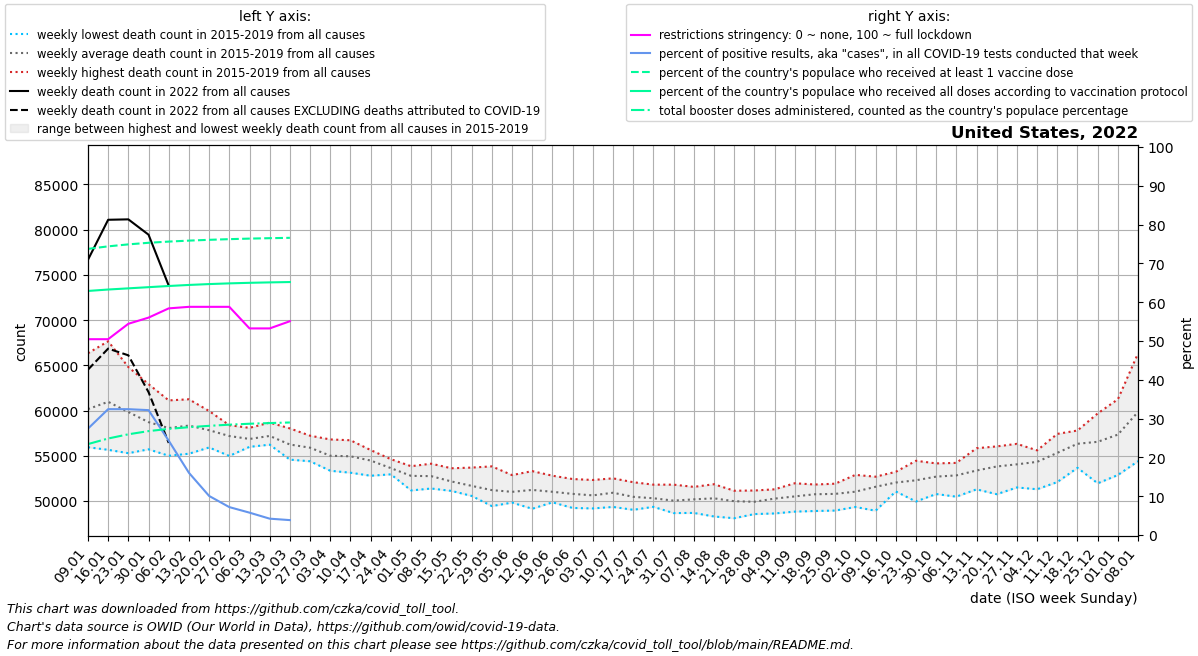

The data file committed next to this chart (first rows):
date, location, time_unit, time, deaths_2010_all_ages, deaths_2011_all_ages, deaths_2012_all_ages, deaths_2013_all_ages, deaths_2014_all_ages, deaths_2015_all_ages, deaths_2016_all_ages, deaths_2017_all_ages, deaths_2018_all_ages, deaths_2019_all_ages, deaths_2020_all_ages, deaths_2021_all_ages, deaths_2022_all_ages, new_deaths, new_cases_smoothed, new_tests_smoothed, positive_test_percent, stringency_index, people_vaccinated, people_fully_vaccinated
2022-01-09, United States, weekly, 1, , , , , , , 55937, 59890, 66334, 58461, 60164, 87061, 76671, 12153, 4367495, 15895137, 27.41, 50.46, 245457164, 209376779
2022-01-16, United States, weekly, 2, , , , , , 61882, 55654, 61108, 67661, 58506, 60729, 87403, 81098, 14250, 5577462, 17209862, 32.43, 50.46, 247631097, 210599898
2022-01-23, United States, weekly, 3, , , , , , 61261, 55280, 59444, 64808, 58373, 59355, 83675, 81144, 15039, 5138209, 15850531, 32.43, 54.43, 249331818, 211606014
2022-01-30, United States, weekly, 4, , , , , , 58738, 55709, 58174, 62918, 58031, 59152, 79186, 79449, 17412, 4166923, 12918392, 32.18, 56.02, 250693571, 212622812
2022-02-06, United States, weekly, 5, , , , , , 57380, 54995, 58530, 61120, 58276, 58821, 76491, 73814, 17402, 2516877, 10297520, 24.31, 58.4, 251721550, 213623957
2022-02-13, United States, weekly, 6, , , , , , 57393, 55222, 59155, 61242, 58650, 59472, 71491, , 16775, 1470582, 9138792, 16.03, 58.8, 252556854, 214533277
2022-02-20, United States, weekly, 7, , , , , , 56535, 55912, 58596, 59945, 58114, 58803, 69502, , 15412, 844996, 8394349, 10.07, 58.8, 253237657, 215277903
2022-02-27, United States, weekly, 8, , , , , , 56462, 54975, 58376, 57933, 58143, 58901, 66721, , 12092, 524269, 7266604, 7.195, 58.8, 253811803, 215878802
2022-03-06, United States, weekly, 9, , , , , , 56028, 55982, 57354, 56824, 58082, 59326, 63675, , 9838, 390604, 6762660, 5.766, 53.24, 254283748, 216354949
2022-03-13, United States, weekly, 10, , , , , , 56221, 56225, 57590, 57236, 58665, 59690, 61838, , 8707, 260258, 6171900, 4.215, 53.24, 254649865, 216725813
2022-03-20, United States, weekly, 11, , , , , , 55374, 54566, 56772, 56453, 58020, 58662, 60351, , 6786, 217453, 1615872, 3.844, 55.09, 254944764, 217019803
2022-03-27, United States, weekly, 12, , , , , , 54387, 54772, 57157, 55904, 57214, 59209, 60794, , 2051, 62536, , , , , 
2022-04-03, United States, weekly, 13, , , , , , 53336, 53980, 55832, 55038, 56800, 63007, 58678, , , , , , , , 
2022-04-10, United States, weekly, 14, , , , , , 53121, 54170, 55262, 55412, 56710, 72274, 60973, , , , , , , , 
2022-04-17, United States, weekly, 15, , , , , , 52785, 53603, 54967, 55347, 55625, 79070, 59130, , , , , , , , 
2022-04-24, United States, weekly, 16, , , , , , 52942, 53254, 53171, 54152, 54616, 76786, 60224, , , , , , , , 
2022-05-01, United States, weekly, 17, , , , , , 51702, 51162, 53391, 53840, 53767, 73896, 59804, , , , , , , , 
2022-05-08, United States, weekly, 18, , , , , , 51590, 51373, 52749, 53877, 54118, 69285, 58966, , , , , , , , 
2022-05-15, United States, weekly, 19, , , , , , 51758, 51108, 52074, 52210, 53611, 66800, 58438, , , , , , , , 
2022-05-22, United States, weekly, 20, , , , , , 50771, 50554, 52572, 50737, 53687, 64468, 58701, , , , , , , , 
2022-05-29, United States, weekly, 21, , , , , , 49428, 50586, 51091, 51052, 53822, 61611, 57289, , , , , , , , 
2022-06-05, United States, weekly, 22, , , , , , 49816, 49823, 51366, 51157, 52856, 59653, 57376, , , , , , , , 
2022-06-12, United States, weekly, 23, , , , , , 49132, 50026, 51513, 52119, 53297, 58892, 56916, , , , , , , , 
2022-06-19, United States, weekly, 24, , , , , , 49845, 49995, 50915, 51507, 52789, 58005, 57158, , , , , , , , 
2022-06-26, United States, weekly, 25, , , , , , 49222, 49718, 51313, 51218, 52422, 57983, 56850, , , , , , , , 
2022-07-03, United States, weekly, 26, , , , , , 49169, 49844, 50746, 50997, 52317, 58498, 57445, , , , , , , , 
2022-07-10, United States, weekly, 27, , , , , , 49334, 49789, 51085, 51817, 52498, 59804, 57142, , , , , , , , 
2022-07-17, United States, weekly, 28, , , , , , 49019, 49730, 50124, 51332, 52070, 61927, 57127, , , , , , , , 
2022-07-24, United States, weekly, 29, , , , , , 49344, 49374, 50222, 50727, 51800, 63154, 58343, , , , , , , , 
2022-07-31, United States, weekly, 30, , , , , , 48655, 49809, 49487, 50409, 51800, 64232, 60214, , , , , , , , 
2022-08-07, United States, weekly, 31, , , , , , 48673, 49648, 50204, 50794, 51554, 64220, 63671, , , , , , , , 
2022-08-14, United States, weekly, 32, , , , , , 48279, 49829, 50360, 51124, 51847, 63696, 66878, , , , , , , , 
2022-08-21, United States, weekly, 33, , , , , , 48086, 49920, 50290, 50420, 51127, 63625, 69807, , , , , , , , 
2022-08-28, United States, weekly, 34, , , , , , 48546, 49598, 49655, 50585, 51152, 62543, 71991, , , , , , , , 
2022-09-04, United States, weekly, 35, , , , , , 48615, 49685, 50952, 50741, 51284, 61087, 73191, , , , , , , , 
2022-09-11, United States, weekly, 36, , , , , , 48817, 50192, 51100, 50426, 51954, 60230, 73255, , , , , , , , 
2022-09-18, United States, weekly, 37, , , , , , 48885, 50029, 51815, 51214, 51750, 59641, 72858, , , , , , , , 
2022-09-25, United States, weekly, 38, , , , , , 48935, 49983, 51353, 51714, 51905, 59718, 71645, , , , , , , , 
2022-10-02, United States, weekly, 39, , , , , , 49329, 50357, 51458, 51083, 52880, 60590, 70711, , , , , , , , 
2022-10-09, United States, weekly, 40, , , , , , 48916, 51512, 52229, 52478, 52680, 59775, 68352, , , , , , , , 
2022-10-16, United States, weekly, 41, , , , , , 51048, 52237, 51695, 51966, 53217, 61752, 66732, , , , , , , , 
2022-10-23, United States, weekly, 42, , , , , , 49936, 51559, 52349, 53117, 54441, 60611, 66315, , , , , , , , 
2022-10-30, United States, weekly, 43, , , , , , 50761, 51973, 52679, 53873, 54151, 62159, 65826, , , , , , , , 
2022-11-06, United States, weekly, 44, , , , , , 50471, 51862, 53814, 53759, 54207, 63392, 65560, , , , , , , , 
2022-11-13, United States, weekly, 45, , , , , , 51282, 52639, 53376, 53688, 55828, 67537, 66345, , , , , , , , 
2022-11-20, United States, weekly, 46, , , , , , 50744, 53546, 53910, 54815, 56030, 68791, 65872, , , , , , , , 
2022-11-27, United States, weekly, 47, , , , , , 51489, 53224, 54221, 54990, 56313, 71629, 66757, , , , , , , , 
2022-12-04, United States, weekly, 48, , , , , , 51292, 54610, 54900, 55203, 55591, 73261, 68855, , , , , , , , 
2022-12-11, United States, weekly, 49, , , , , , 52088, 55240, 55739, 56106, 57415, 77376, 70568, , , , , , , , 
2022-12-18, United States, weekly, 50, , , , , , 53661, 56100, 57534, 56524, 57789, 81952, 69763, , , , , , , , 
2022-12-25, United States, weekly, 51, , , , , , 51948, 56809, 59678, 56664, 57592, 82864, 70508, , , , , , , , 
2023-01-01, United States, weekly, 52, , , , , , 52866, 57782, 61243, 56162, 58615, 84315, 72404, , , , , , , , 
2023-01-08, United States, weekly, 1, , , , , , 54402, 59890, 66334, 58461, 60164, 86972, 76671, , , , , , , , 
